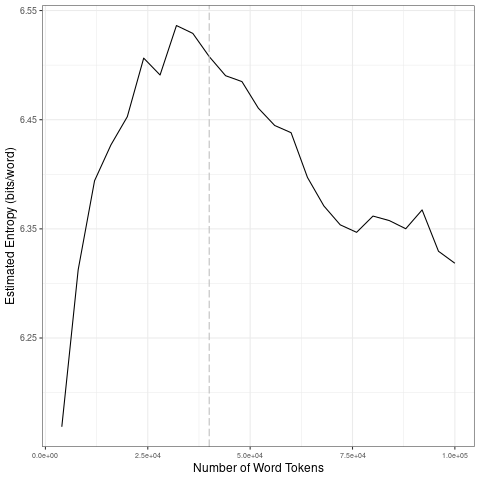

The file beside this chart, header and first rows:
file, entropy.Corpus.Size, entropy.Entropy, sd.Corpus.Size, sd.SD
data/2021_by_fr/2021-10-29_tokens_1-gram…, 4000, 6.169, 20000, 0.1148
data/2021_by_fr/2021-10-29_tokens_1-gram…, 8000, 6.312, 40000, 0.01837
data/2021_by_fr/2021-10-29_tokens_1-gram…, 12000, 6.394, 60000, 0.02338
data/2021_by_fr/2021-10-29_tokens_1-gram…, 16000, 6.427, 80000, 0.01956
data/2021_by_fr/2021-10-29_tokens_1-gram…, 20000, 6.453, 1e+05, 0.02017
data/2021_by_fr/2021-10-29_tokens_1-gram…, 24000, 6.506, 20000, 0.1148
data/2021_by_fr/2021-10-29_tokens_1-gram…, 28000, 6.491, 40000, 0.01837
data/2021_by_fr/2021-10-29_tokens_1-gram…, 32000, 6.536, 60000, 0.02338
data/2021_by_fr/2021-10-29_tokens_1-gram…, 36000, 6.529, 80000, 0.01956
data/2021_by_fr/2021-10-29_tokens_1-gram…, 40000, 6.508, 1e+05, 0.02017
data/2021_by_fr/2021-10-29_tokens_1-gram…, 44000, 6.49, 20000, 0.1148
data/2021_by_fr/2021-10-29_tokens_1-gram…, 48000, 6.485, 40000, 0.01837
data/2021_by_fr/2021-10-29_tokens_1-gram…, 52000, 6.461, 60000, 0.02338
data/2021_by_fr/2021-10-29_tokens_1-gram…, 56000, 6.445, 80000, 0.01956
data/2021_by_fr/2021-10-29_tokens_1-gram…, 60000, 6.438, 1e+05, 0.02017
data/2021_by_fr/2021-10-29_tokens_1-gram…, 64000, 6.397, 20000, 0.1148
data/2021_by_fr/2021-10-29_tokens_1-gram…, 68000, 6.371, 40000, 0.01837
data/2021_by_fr/2021-10-29_tokens_1-gram…, 72000, 6.354, 60000, 0.02338
data/2021_by_fr/2021-10-29_tokens_1-gram…, 76000, 6.347, 80000, 0.01956
data/2021_by_fr/2021-10-29_tokens_1-gram…, 80000, 6.362, 1e+05, 0.02017
data/2021_by_fr/2021-10-29_tokens_1-gram…, 84000, 6.358, 20000, 0.1148
data/2021_by_fr/2021-10-29_tokens_1-gram…, 88000, 6.35, 40000, 0.01837
data/2021_by_fr/2021-10-29_tokens_1-gram…, 92000, 6.367, 60000, 0.02338
data/2021_by_fr/2021-10-29_tokens_1-gram…, 96000, 6.329, 80000, 0.01956
data/2021_by_fr/2021-10-29_tokens_1-gram…, 1e+05, 6.318, 1e+05, 0.02017
